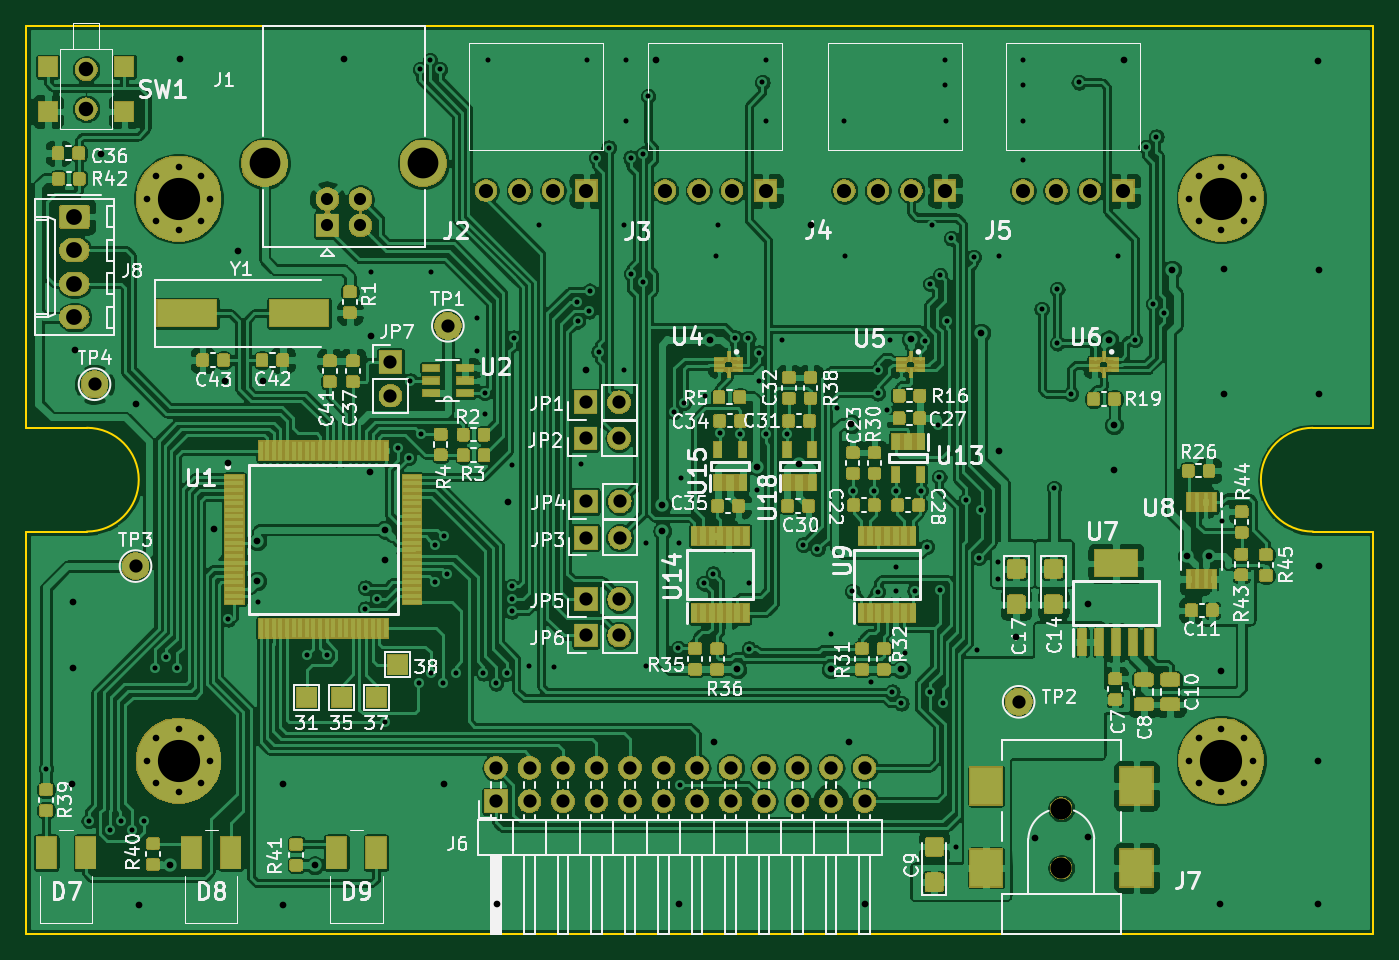
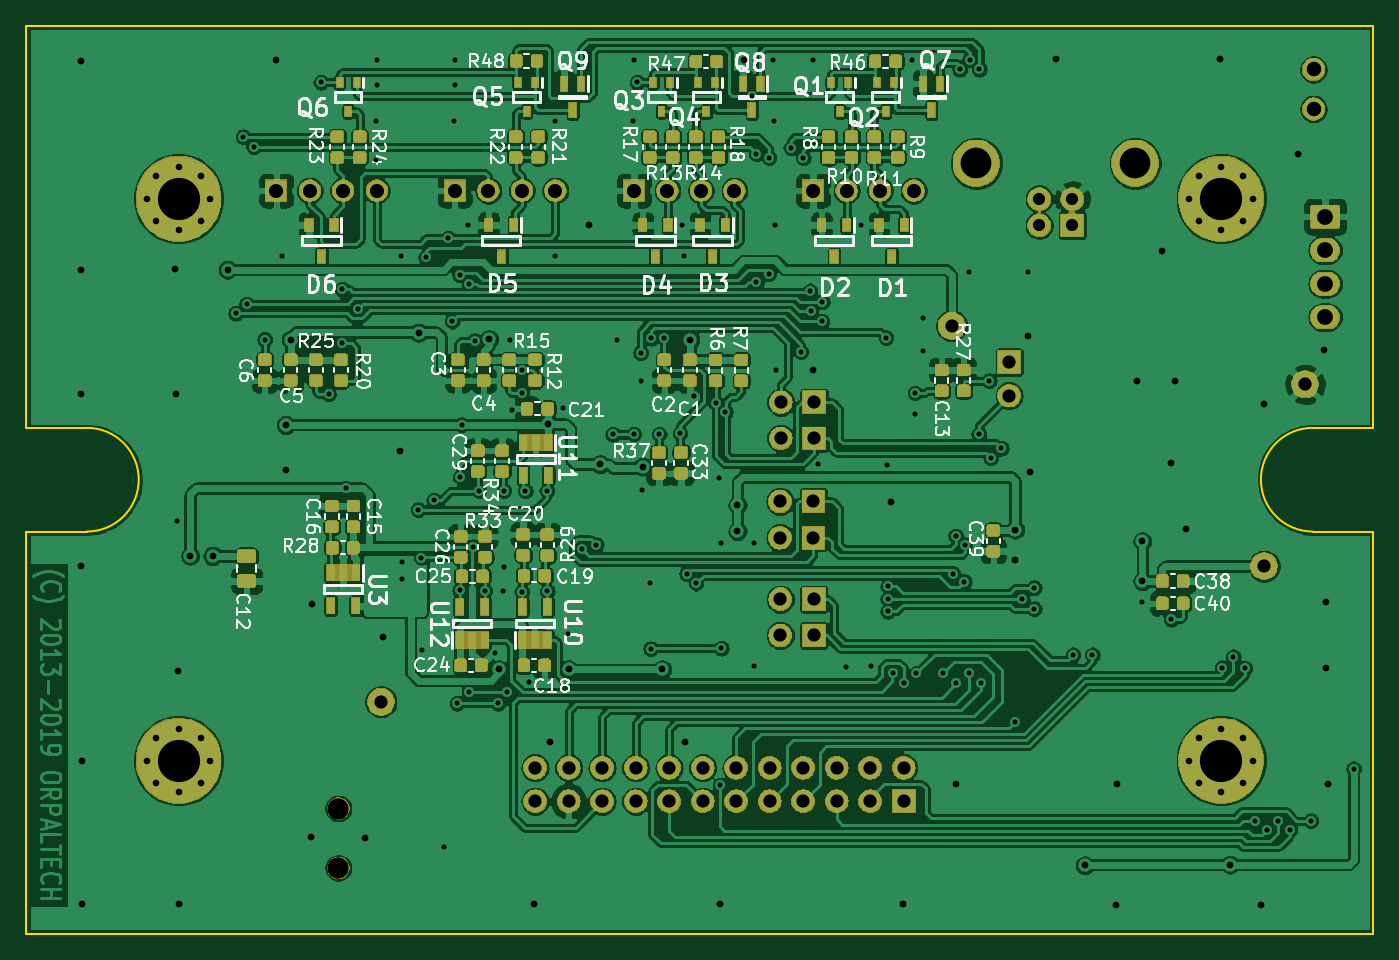
Circuit board: 11 layer files. Board 102.1 x 68.8 mm.
- bottom_copper: EV2400-EVM-Interface-Board-B_Cu.gbr (711399 bytes)
- bottom_mask: EV2400-EVM-Interface-Board-B_Mask.gbr (179048 bytes)
- paste: EV2400-EVM-Interface-Board-B_Paste.gbr (179955 bytes)
- bottom_silk: EV2400-EVM-Interface-Board-B_SilkS.gbr (72001 bytes)
- outline: EV2400-EVM-Interface-Board-Edge_Cuts.gbr (1197 bytes)
- top_copper: EV2400-EVM-Interface-Board-F_Cu.gbr (681139 bytes)
- top_mask: EV2400-EVM-Interface-Board-F_Mask.gbr (172310 bytes)
- paste: EV2400-EVM-Interface-Board-F_Paste.gbr (159193 bytes)
- top_silk: EV2400-EVM-Interface-Board-F_SilkS.gbr (86564 bytes)
- drill: EV2400-EVM-Interface-Board-NPTH.drl (407 bytes)
- drill: EV2400-EVM-Interface-Board-PTH.drl (5664 bytes)

=== bottom_copper: EV2400-EVM-Interface-Board-B_Cu.gbr (711399 bytes, source omitted) ===
=== bottom_mask: EV2400-EVM-Interface-Board-B_Mask.gbr (179048 bytes, source omitted) ===
=== paste: EV2400-EVM-Interface-Board-B_Paste.gbr (179955 bytes, source omitted) ===
=== bottom_silk: EV2400-EVM-Interface-Board-B_SilkS.gbr (72001 bytes, source omitted) ===
=== outline: EV2400-EVM-Interface-Board-Edge_Cuts.gbr ===
G04 #@! TF.GenerationSoftware,KiCad,Pcbnew,5.1.4-e60b266~84~ubuntu18.04.1*
G04 #@! TF.CreationDate,2019-10-01T18:03:50+03:00*
G04 #@! TF.ProjectId,EV2400-EVM-Interface-Board,45563234-3030-42d4-9556-4d2d496e7465,v1.0*
G04 #@! TF.SameCoordinates,Original*
G04 #@! TF.FileFunction,Profile,NP*
%FSLAX46Y46*%
G04 Gerber Fmt 4.6, Leading zero omitted, Abs format (unit mm)*
G04 Created by KiCad (PCBNEW 5.1.4-e60b266~84~ubuntu18.04.1) date 2019-10-01 18:03:50*
%MOMM*%
%LPD*%
G04 APERTURE LIST*
%ADD10C,0.127000*%
G04 APERTURE END LIST*
D10*
X202108000Y-98350000D02*
X197545981Y-98349959D01*
X202108000Y-98350000D02*
X202108000Y-128834000D01*
X197545981Y-98349959D02*
G75*
G02X197528000Y-90484000I-17981J3932959D01*
G01*
X197528000Y-90484000D02*
X202108000Y-90484000D01*
X100000000Y-128834000D02*
X100000000Y-98350000D01*
X104580000Y-90484000D02*
X100000000Y-90484000D01*
X104580000Y-98350000D02*
X100000000Y-98350000D01*
X104580000Y-90484000D02*
G75*
G02X104580000Y-98350000I0J-3933000D01*
G01*
X100000000Y-90484000D02*
X100000000Y-60000000D01*
X100000000Y-128834000D02*
X202108000Y-128834000D01*
X202108000Y-60000000D02*
X202108000Y-90484000D01*
X100000000Y-60000000D02*
X202108000Y-60000000D01*
M02*

=== top_copper: EV2400-EVM-Interface-Board-F_Cu.gbr (681139 bytes, source omitted) ===
=== top_mask: EV2400-EVM-Interface-Board-F_Mask.gbr (172310 bytes, source omitted) ===
=== paste: EV2400-EVM-Interface-Board-F_Paste.gbr (159193 bytes, source omitted) ===
=== top_silk: EV2400-EVM-Interface-Board-F_SilkS.gbr (86564 bytes, source omitted) ===
=== drill: EV2400-EVM-Interface-Board-NPTH.drl ===
M48
; DRILL file {KiCad 5.1.4-e60b266~84~ubuntu18.04.1} date Tue 01 Oct 2019 18:03:48 MSK
; FORMAT={-:-/ absolute / inch / decimal}
; #@! TF.CreationDate,2019-10-01T18:03:48+03:00
; #@! TF.GenerationSoftware,Kicad,Pcbnew,5.1.4-e60b266~84~ubuntu18.04.1
; #@! TF.FileFunction,NonPlated,1,2,NPTH
FMAT,2
INCH
T1C0.0433
T2C0.0630
%
G90
G05
T1
X4.115Y-2.4925
X4.115Y-2.6106
T2
X7.026Y-4.6988
X7.026Y-4.876
T0
M30

=== drill: EV2400-EVM-Interface-Board-PTH.drl (5664 bytes, source omitted) ===
